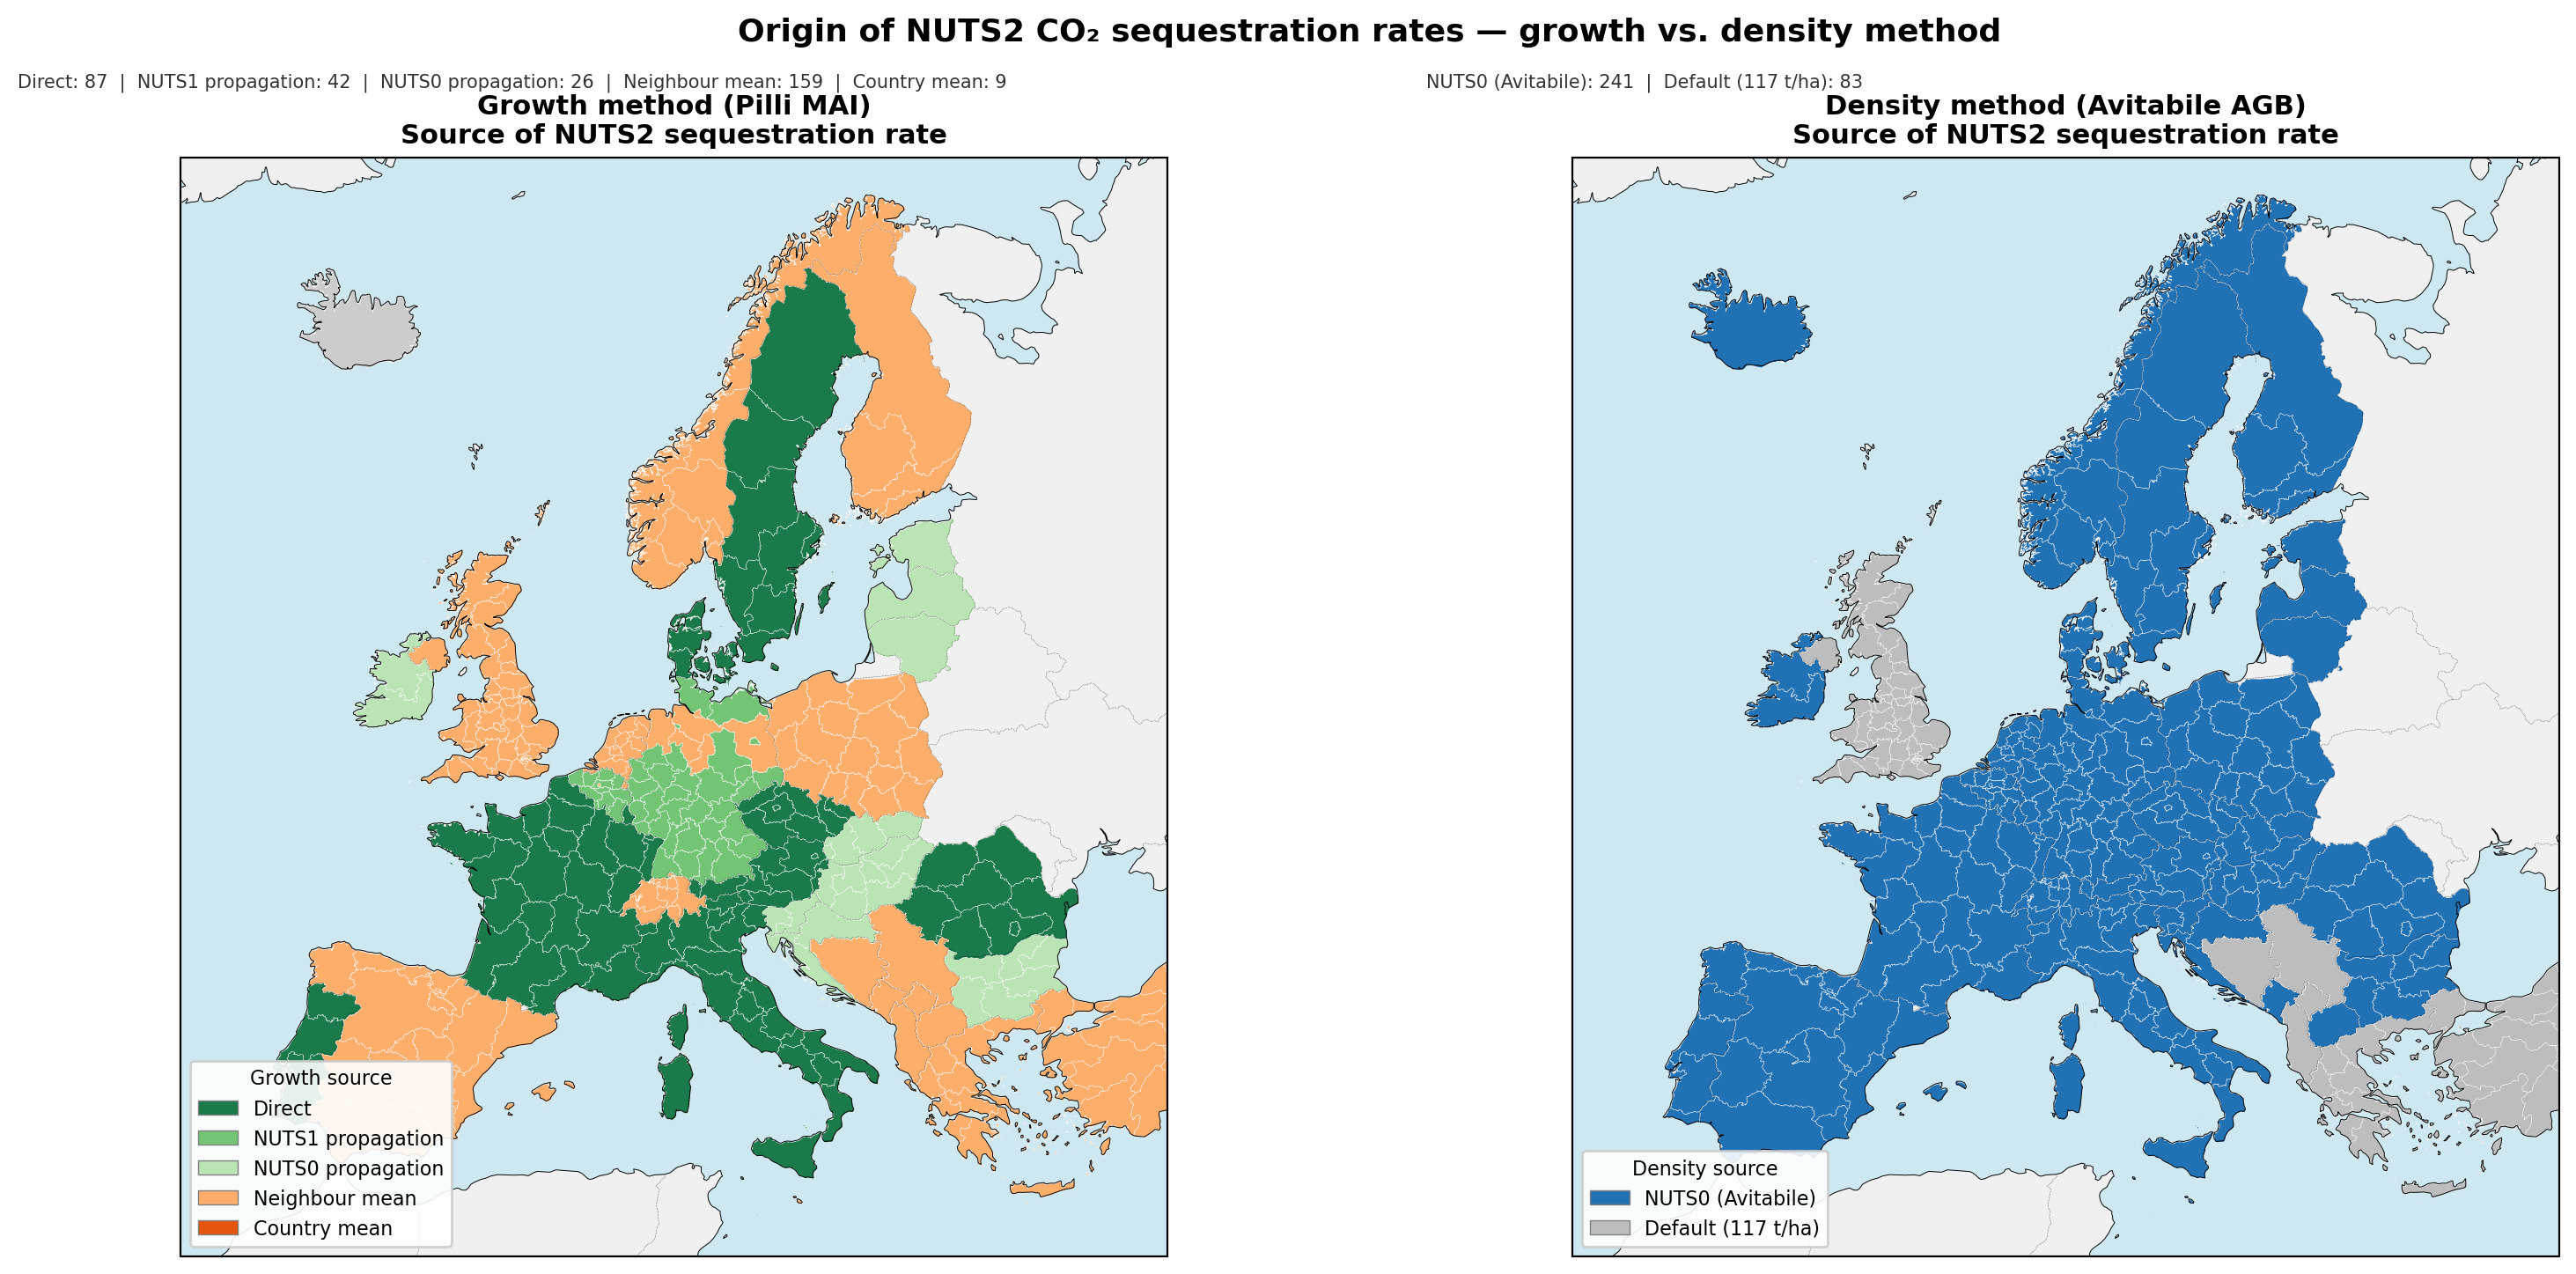

Generate this figure with Python:
"""
Diagnostic figure: origin of NUTS2 CO₂ sequestration rates.

Two-panel choropleth showing, for each NUTS2 region, which step provided
the rate — for both the growth method (Pilli MAI) and the density method
(Avitabile AGB) as implemented in pypsa-eur.

Categories
----------
Growth (from Source column in afforestation_rates_nuts2_full.csv):
  Direct            — Pilli library contains a direct NUTS2 entry
  NUTS1 propagation — Pilli NUTS1 code propagated to child NUTS2
  NUTS0 propagation — Pilli national value propagated to all NUTS2
  Country mean      — mean of resolved NUTS2 in the same country
  Neighbour mean    — mean of NUTS2 regions within 100 km
                      (includes Western Balkans pseudo-NUTS2: RS00/AL00/BA00/XK00)

Density (matches build_afforestation_potentials.py in pypsa-eur):
  NUTS0 (Avitabile) — country-level AGB density from Avitabile et al.
  Default (117 t/ha) — hardcoded fallback for countries absent from dataset
                       (includes Western Balkans pseudo-NUTS2: RS00/AL00/BA00/XK00)

Note: pypsa-eur applies NO spatial cascade for the density method.
      All NUTS2 within a country receive the same national AGB density.

Output
------
  fig_diag_nuts2_sources.png
"""

from pathlib import Path
import pandas as pd
import geopandas as gpd
import matplotlib.pyplot as plt
import matplotlib.patches as mpatches
import cartopy.crs as ccrs
import cartopy.feature as cfeature
import warnings
warnings.filterwarnings("ignore")

# ── Paths ──────────────────────────────────────────────────────────────────────
BASE    = Path("/Users/albal/Library/CloudStorage/OneDrive-DanmarksTekniskeUniversitet/"
               "01_DTU_research/01_Projects/04_CO2-stores-preprocessing/"
               "CO2-stores-preprocessing/zenodo_aCDRs")
OUT_DIR = Path(__file__).parent

GROWTH_RATES_CSV = BASE / "outputs/afforestation/afforestation_rates_nuts2_full.csv"
DENSITY_XLS      = BASE / "outputs/afforestation/afforestation_nuts_biomass_densities.xlsx"
NUTS2_GJ         = BASE / "data/nuts/NUTS_RG_03M_2013_4326_LEVL_2.geojson"
PYPSA_GJ         = Path("/Users/albal/Library/CloudStorage/OneDrive-DanmarksTekniskeUniversitet/"
                         "01_DTU_research/01_Projects/01_pypsa-eur_AA/pypsa-eur/resources/"
                         "regions_onshore_base_s_90.geojson")

EXTRA_GEOM = {"RS00": "RS2 0", "AL00": "AL2 0", "BA00": "BA2 0", "XK00": "XK2 0"}
LIFETIME, CO2_PER_TONNE = 30, 1.83
DENSITY_FALLBACK_TDMHA = 117.0   # hardcoded in build_afforestation_potentials.py

# ── Growth source categories & colours ────────────────────────────────────────
GROWTH_CATS = [
    ("Direct",             "#1a7a4a"),   # dark green
    ("NUTS1 propagation",  "#74c476"),   # medium green
    ("NUTS0 propagation",  "#bae4b3"),   # light green
    ("Neighbour mean",     "#fdae6b"),   # orange
    ("Country mean",       "#e6550d"),   # dark orange
]
GROWTH_CAT_COLOR = dict(GROWTH_CATS)
GROWTH_CAT_ORDER = [c for c, _ in GROWTH_CATS]

# ── Density source categories & colours (NUTS0-only, as in pypsa-eur) ─────────
DENSITY_CATS = [
    ("NUTS0 (Avitabile)",  "#2171b5"),   # blue — country-level AGB data exists
    ("Default (117 t/ha)", "#bdbdbd"),   # medium grey — hardcoded fallback
]
DENSITY_CAT_COLOR = dict(DENSITY_CATS)
DENSITY_CAT_ORDER = [c for c, _ in DENSITY_CATS]

# ── Load geometry ──────────────────────────────────────────────────────────────
print("Loading geometry...")
nuts_gdf = gpd.read_file(str(NUTS2_GJ))
if "LEVL_CODE" in nuts_gdf.columns:
    nuts_gdf = nuts_gdf[nuts_gdf["LEVL_CODE"] == 2]
nuts_gdf = nuts_gdf[["NUTS_ID", "geometry"]].set_index("NUTS_ID").to_crs("EPSG:4326")

pypsa_gdf = gpd.read_file(str(PYPSA_GJ)).set_index("name").to_crs("EPSG:4326")
extra_geoms = {k: pypsa_gdf.loc[v, "geometry"]
               for k, v in EXTRA_GEOM.items() if v in pypsa_gdf.index}
extra_gdf = gpd.GeoDataFrame(
    geometry=list(extra_geoms.values()),
    index=pd.Index(list(extra_geoms.keys()), name="NUTS_ID"),
    crs="EPSG:4326"
)
full_gdf = pd.concat([nuts_gdf[["geometry"]], extra_gdf])

# ══════════════════════════════════════════════════════════════════════════════
# 1. GROWTH SOURCE — from the Source column in the full rates CSV
# ══════════════════════════════════════════════════════════════════════════════
print("Classifying growth sources...")
gr = pd.read_csv(GROWTH_RATES_CSV)
gr.columns = gr.columns.str.strip()
gr = gr.set_index("NUTS2")

def classify_growth_source(src: str) -> str:
    if pd.isna(src):
        return "Unknown"
    s = str(src).strip()
    if s == "direct":
        return "Direct"
    if "NUTS1" in s:
        return "NUTS1 propagation"
    if "NUTS0" in s:
        return "NUTS0 propagation"
    if s.startswith("avg country"):
        return "Country mean"
    if s.startswith("avg neighbours"):
        return "Neighbour mean"
    return "Unknown"

growth_src = gr["Source"].apply(classify_growth_source)
# Western Balkans pseudo-codes receive neighbour mean (missing from Pilli dataset)
for code in EXTRA_GEOM:
    if code not in growth_src.index:
        growth_src[code] = "Neighbour mean"

# ══════════════════════════════════════════════════════════════════════════════
# 2. DENSITY SOURCE — NUTS0-only, matching build_afforestation_potentials.py
#    pypsa-eur uses country-level (NUTS0) AGB density only; if the country is
#    absent from the Avitabile dataset it falls back to 117 t/ha.
#    No spatial cascade (NUTS1/NUTS2/neighbours) is applied.
# ══════════════════════════════════════════════════════════════════════════════
print("Classifying density sources (NUTS0-only, as in pypsa-eur)...")
raw = pd.read_excel(DENSITY_XLS, sheet_name="BIOMASS 2020", header=1)
raw.columns = ["name","iso","nuts","forest_area_ha","faws_ha","fnaws_ha",
               "agb_t","biomass_density","baws_t","bnaws_t","_","legend"]
raw = raw[raw["iso"].notna() & (raw["name"] != "Name")].copy()
raw["biomass_density"] = pd.to_numeric(raw["biomass_density"], errors="coerce")
raw["nuts"] = raw["nuts"].astype(str).str.strip()

# Build set of country codes that have a valid NUTS0 entry
nuts0_countries = set(
    row["nuts"] for _, row in raw[raw["nuts"].str.len() == 2].iterrows()
    if pd.notna(row["biomass_density"])
)

density_src = pd.Series("", index=nuts_gdf.index, dtype=str)

for nid in nuts_gdf.index:
    cc = nid[:2]
    if cc in nuts0_countries:
        density_src[nid] = "NUTS0 (Avitabile)"
    else:
        density_src[nid] = "Default (117 t/ha)"

# Western Balkans pseudo-codes — use default fallback rate in pypsa-eur
for code in EXTRA_GEOM:
    density_src[code] = "Default (117 t/ha)"

n_avitabile = (density_src == "NUTS0 (Avitabile)").sum()
n_default   = (density_src == "Default (117 t/ha)").sum()
print(f"  Density: NUTS0 (Avitabile)={n_avitabile}, Default={n_default}, "
      f"Western Balkans={len(EXTRA_GEOM)}")

# ══════════════════════════════════════════════════════════════════════════════
# 3. FIGURE — side-by-side choropleth
# ══════════════════════════════════════════════════════════════════════════════
LAMBERT = ccrs.LambertConformal(central_longitude=10, central_latitude=52,
                                 standard_parallels=(35, 65))
EUROPE_EXTENT = [-12, 30, 34, 72]

fig, (ax_g, ax_d) = plt.subplots(1, 2, figsize=(16, 8),
                                   subplot_kw={"projection": LAMBERT})
fig.subplots_adjust(left=0.02, right=0.98, top=0.88, bottom=0.10, wspace=0.06)

def base_map(ax):
    ax.set_extent(EUROPE_EXTENT, crs=ccrs.PlateCarree())
    ax.add_feature(cfeature.LAND,      facecolor="#f0f0f0", zorder=0)
    ax.add_feature(cfeature.OCEAN,     facecolor="#cde8f0", zorder=0)
    ax.add_feature(cfeature.COASTLINE, linewidth=0.35, zorder=3)
    ax.add_feature(cfeature.BORDERS,   linewidth=0.2, linestyle=":", zorder=3)

def draw_source_map(ax, source_series, cat_color, title):
    base_map(ax)
    for nid, row in full_gdf.iterrows():
        geom = row["geometry"]
        if geom is None or geom.is_empty:
            continue
        cat = source_series.get(nid, "")
        color = cat_color.get(cat, "#cccccc")
        ax.add_geometries([geom], crs=ccrs.PlateCarree(),
                          facecolor=color, edgecolor="white",
                          linewidth=0.15, zorder=1)
    ax.set_title(title, fontsize=11, fontweight="bold", pad=6)

draw_source_map(ax_g, growth_src, GROWTH_CAT_COLOR,
                "Growth method (Pilli MAI)\nSource of NUTS2 sequestration rate")
draw_source_map(ax_d, density_src, DENSITY_CAT_COLOR,
                "Density method (Avitabile AGB)\nSource of NUTS2 sequestration rate")

# ── Legends — one per panel ────────────────────────────────────────────────────
growth_patches = [
    mpatches.Patch(facecolor=color, edgecolor="grey", linewidth=0.5, label=cat)
    for cat, color in GROWTH_CATS
]
density_patches = [
    mpatches.Patch(facecolor=color, edgecolor="grey", linewidth=0.5, label=cat)
    for cat, color in DENSITY_CATS
]

ax_g.legend(handles=growth_patches, loc="lower left", fontsize=8,
            frameon=True, framealpha=0.9, title="Growth source", title_fontsize=8)
ax_d.legend(handles=density_patches, loc="lower left", fontsize=8,
            frameon=True, framealpha=0.9, title="Density source", title_fontsize=8)

# ── Count annotations ──────────────────────────────────────────────────────────
def count_text(src_series, cat_order):
    counts = src_series.value_counts()
    return "  |  ".join(f"{cat}: {counts.get(cat, 0)}"
                        for cat in cat_order if counts.get(cat, 0) > 0)

fig.text(0.02, 0.93, count_text(growth_src,  GROWTH_CAT_ORDER),  fontsize=7.5, color="#333")
fig.text(0.52, 0.93, count_text(density_src, DENSITY_CAT_ORDER), fontsize=7.5, color="#333")

fig.suptitle(
    "Origin of NUTS2 CO₂ sequestration rates — growth vs. density method",
    fontsize=13, fontweight="bold", y=0.98
)

out = OUT_DIR / "fig_diag_nuts2_sources.png"
fig.savefig(out, dpi=200, bbox_inches="tight")
print(f"\nSaved: {out}")
plt.close(fig)

# ── Print summary table ────────────────────────────────────────────────────────
print("\nGrowth filling source summary:")
print(growth_src.value_counts().reindex(GROWTH_CAT_ORDER, fill_value=0).to_string())
print("\nDensity filling source summary:")
print(density_src.value_counts().reindex(DENSITY_CAT_ORDER, fill_value=0).to_string())
